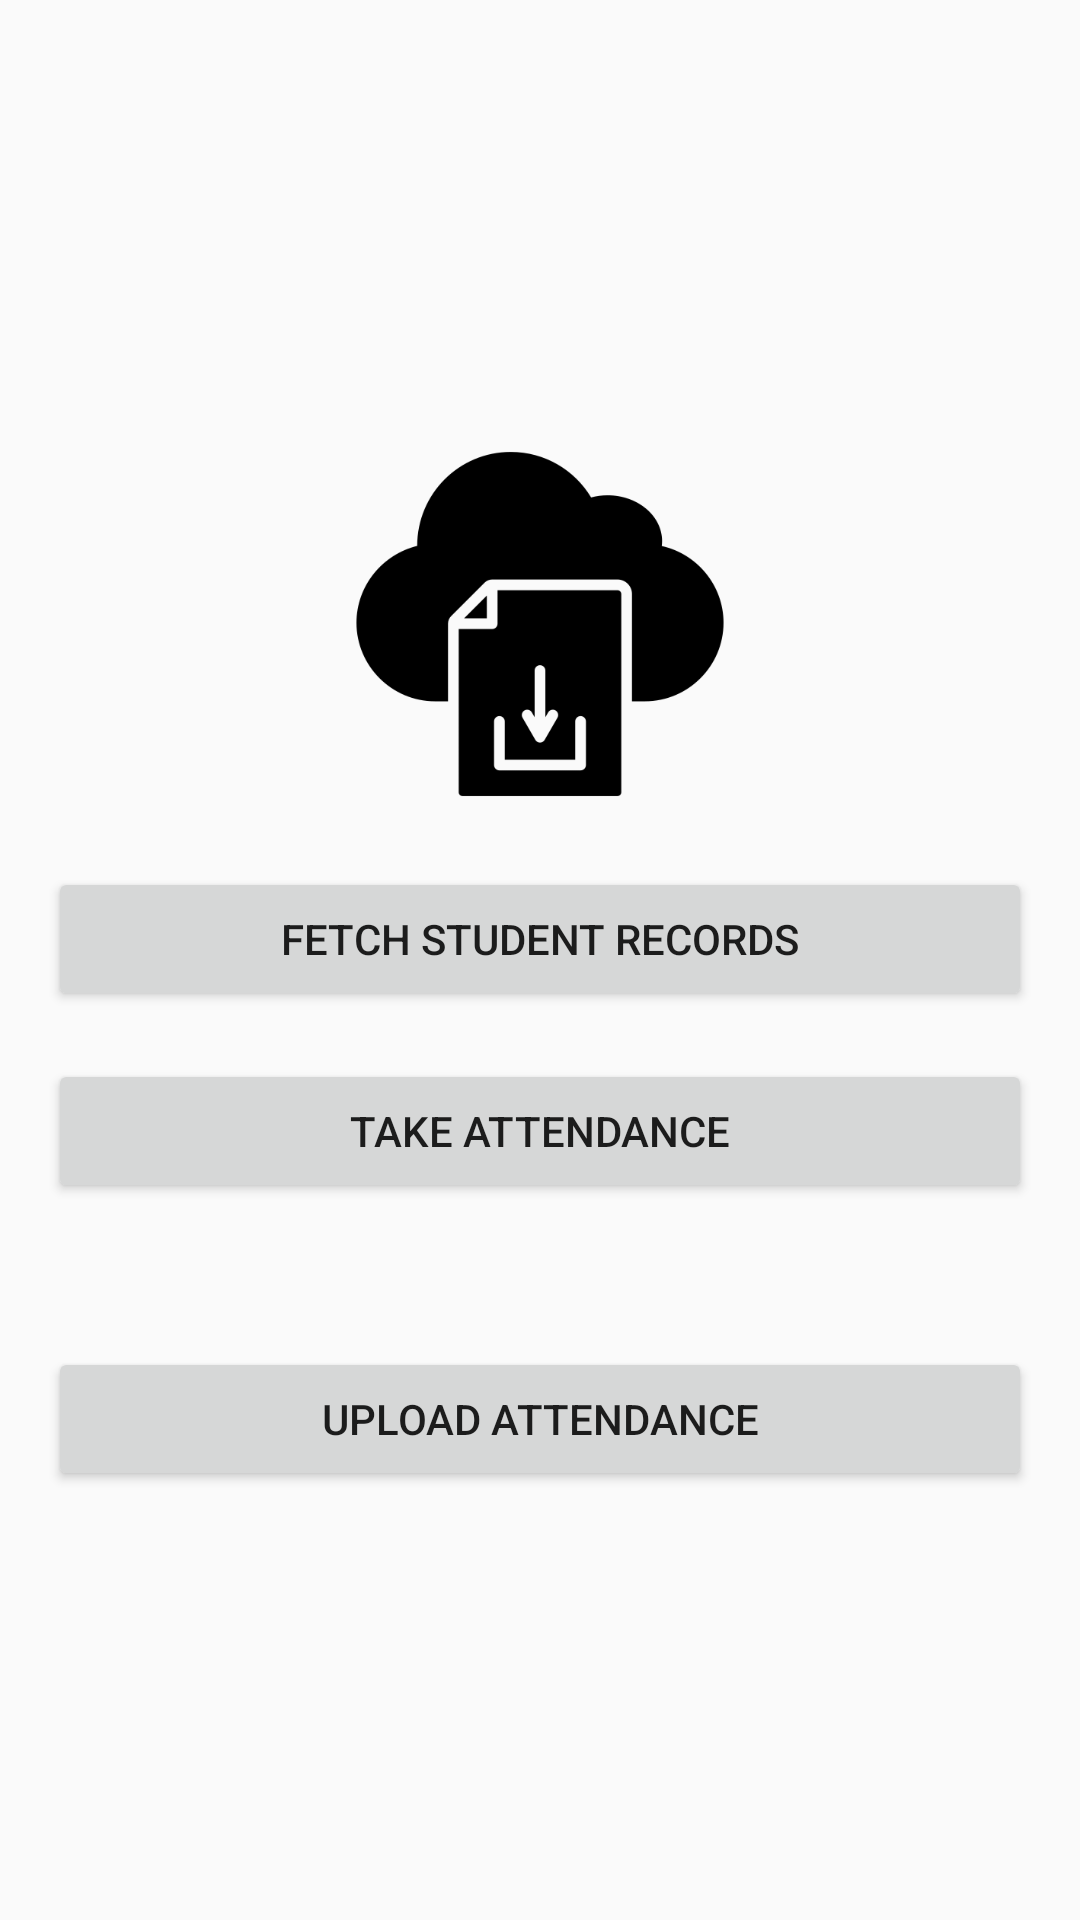

The Android layout XML behind this screen, and the referenced resources:
<!-- AndroidManifest.xml: activity theme Theme.Attendance -->
<!-- res/layout/activity_home.xml -->
<?xml version="1.0" encoding="utf-8"?>
<LinearLayout xmlns:android="http://schemas.android.com/apk/res/android"
    android:layout_width="match_parent"
    android:layout_height="match_parent"
    android:orientation="vertical"
    android:padding="16dp"
    android:gravity="center">

    <ImageView
        android:id="@+id/imageViewFetchStudentRecords"
        android:layout_width="wrap_content"
        android:layout_height="130dp"
        android:layout_marginBottom="16dp"
        android:contentDescription="Fetch Student Records"
        android:src="@drawable/ic_fetch_students" />

    
    <Button
        android:id="@+id/buttonFetchStudentRecords"
        android:layout_width="match_parent"
        android:layout_height="wrap_content"
        android:text="Fetch Student Records" />
    
    <ImageView
        android:id="@+id/imageViewTakeAttendance"
        android:layout_width="wrap_content"
        android:layout_height="wrap_content"
        android:src="@drawable/ic_take_attendance"
        android:contentDescription="Take Attendance"
        android:layout_marginBottom="16dp" />

    
    <Button
        android:id="@+id/buttonTakeAttendance"
        android:layout_width="match_parent"
        android:layout_height="wrap_content"
        android:text="Take Attendance"
        android:layout_marginBottom="32dp" />

    
    <ImageView
        android:id="@+id/imageViewUploadAttendance"
        android:layout_width="wrap_content"
        android:layout_height="wrap_content"
        android:src="@drawable/ic_upload_attendance"
        android:contentDescription="Upload Attendance"
        android:layout_marginBottom="16dp" />

    
    <Button
        android:id="@+id/buttonUploadAttendance"
        android:layout_width="match_parent"
        android:layout_height="wrap_content"
        android:text="Upload Attendance" />
</LinearLayout>
<!-- resources referenced by this layout -->
<resources>
  <!-- drawable ic_fetch_students: png bitmap (drawable, 9540 bytes) -->
  <style name="Theme.Attendance" parent="Theme.AppCompat.Light.DarkActionBar">
          
          <item name="colorPrimary">@color/purple_500</item>
          <item name="colorPrimaryDark">@color/purple_700</item>
          <item name="colorAccent">@color/teal_200</item>
      </style>
  <color name="purple_500">#FF6200EE</color>
  <color name="purple_700">#FF3700B3</color>
  <color name="teal_200">#FF03DAC5</color>
</resources>
